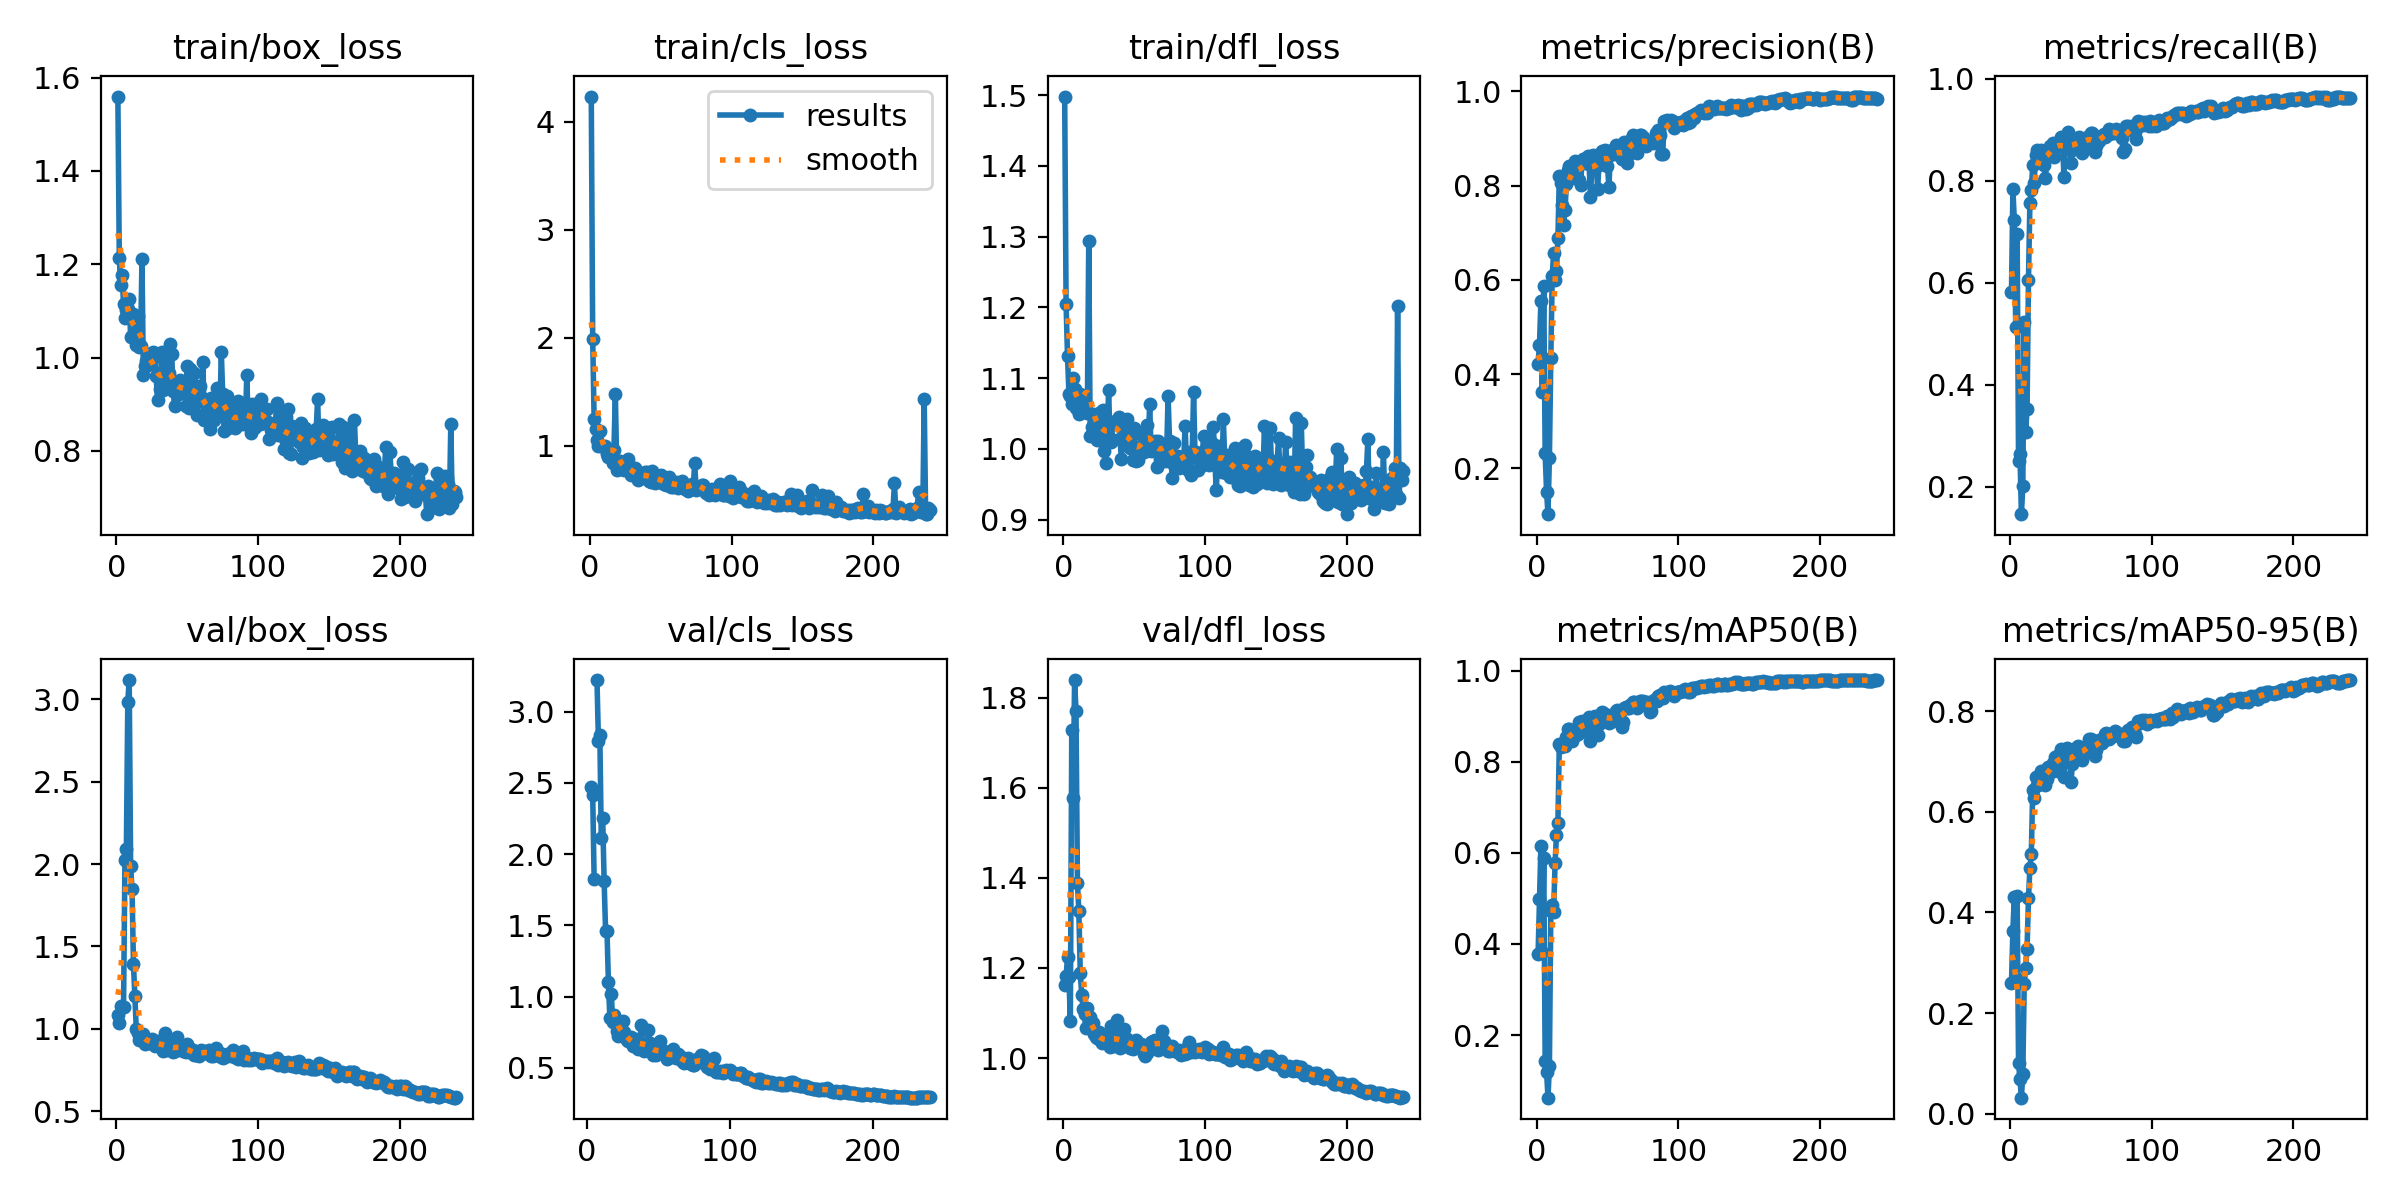

Values plotted in this chart, from the file beside it:
epoch, train/box_loss, train/cls_loss, train/dfl_loss, metrics/precision(B), metrics/recall(B), metrics/mAP50(B), metrics/mAP50-95(B), val/box_loss, val/cls_loss, val/dfl_loss, lr/pg0, lr/pg1, lr/pg2
1, 1.559, 4.233, 1.498, 0.421, 0.5811, 0.3771, 0.2597, 1.082, inf, 1.163, 0.00015, 0.00015, 0.00015
2, 1.213, 1.993, 1.205, 0.4624, 0.7828, 0.4997, 0.3638, 1.037, inf, 1.181, 0.0003154, 0.0003154, 0.0003154
3, 1.156, 1.252, 1.132, 0.5544, 0.7232, 0.6152, 0.4309, 1.141, 2.467, 1.223, 0.0004794, 0.0004794, 0.0004794
4, 1.177, 1.157, 1.078, 0.3618, 0.5132, 0.383, 0.2708, 1.135, 2.412, 1.179, 0.0006421, 0.0006421, 0.0006421
5, 1.115, 1.056, 1.075, 0.5874, 0.6962, 0.5879, 0.432, 1.135, 1.823, 1.083, 0.0008033, 0.0008033, 0.0008033
6, 1.084, 0.997, 1.063, 0.2314, 0.2511, 0.1427, 0.1001, 2.026, inf, 1.729, 0.0009632, 0.0009632, 0.0009632
7, 1.103, 1.134, 1.1, 0.1499, 0.2632, 0.119, 0.0687, 2.091, 3.221, 1.577, 0.001122, 0.001122, 0.001122
8, 1.104, 0.9996, 1.084, 0.1026, 0.1462, 0.06249, 0.03209, 2.986, 2.796, 1.839, 0.001279, 0.001279, 0.001279
9, 1.126, 0.9953, 1.058, 0.2226, 0.2013, 0.1329, 0.07986, 3.116, 2.833, 1.771, 0.001435, 0.001435, 0.001435
10, 1.044, 0.9906, 1.077, 0.434, 0.5234, 0.4726, 0.2569, 1.987, 2.114, 1.389, 0.001589, 0.001589, 0.001589
11, 1.046, 0.9947, 1.049, 0.6082, 0.3078, 0.4849, 0.2904, 1.846, 2.253, 1.326, 0.001598, 0.001598, 0.001598
12, 1.093, 0.9245, 1.077, 0.6573, 0.3525, 0.4697, 0.328, 1.395, 1.81, 1.19, 0.001591, 0.001591, 0.001591
13, 1.073, 0.9006, 1.067, 0.6001, 0.6056, 0.5784, 0.428, 1.198, 1.463, 1.141, 0.001584, 0.001584, 0.001584
14, 1.028, 0.9655, 1.07, 0.6178, 0.7563, 0.6401, 0.4885, 0.9976, 1.462, 1.11, 0.001578, 0.001578, 0.001578
15, 1.089, 0.9363, 1.061, 0.6887, 0.7814, 0.6665, 0.5163, 0.9766, 1.099, 1.098, 0.001571, 0.001571, 0.001571
16, 1.023, 0.8383, 1.055, 0.8197, 0.8301, 0.8397, 0.6434, 0.93, 0.8487, 1.067, 0.001564, 0.001564, 0.001564
17, 1.025, 0.963, 1.051, 0.8063, 0.7951, 0.8317, 0.628, 0.9611, 1.021, 1.111, 0.001557, 0.001557, 0.001557
18, 1.21, 1.483, 1.294, 0.7597, 0.8506, 0.839, 0.6682, 0.9349, 0.8217, 1.079, 0.00155, 0.00155, 0.00155
19, 0.9618, 0.7749, 1.018, 0.7168, 0.8594, 0.839, 0.6537, 0.9673, 0.8733, 1.091, 0.001543, 0.001543, 0.001543
20, 0.9816, 0.7919, 1.031, 0.7484, 0.8503, 0.835, 0.6532, 0.911, 0.8291, 1.067, 0.001536, 0.001536, 0.001536
21, 0.9933, 0.8585, 1.049, 0.8025, 0.8492, 0.8534, 0.6581, 0.9403, 0.7592, 1.077, 0.00153, 0.00153, 0.00153
22, 0.9843, 0.7913, 1.018, 0.8323, 0.8608, 0.8717, 0.6814, 0.9125, 0.7237, 1.054, 0.001523, 0.001523, 0.001523
23, 0.9975, 0.7908, 1.037, 0.8425, 0.8501, 0.871, 0.6802, 0.9279, 0.7269, 1.047, 0.001516, 0.001516, 0.001516
24, 1.009, 0.7738, 1.012, 0.8324, 0.8312, 0.8588, 0.6713, 0.9156, 0.7731, 1.045, 0.001509, 0.001509, 0.001509
25, 0.9948, 0.8064, 1.051, 0.8168, 0.8056, 0.846, 0.6532, 0.9381, 0.8306, 1.058, 0.001502, 0.001502, 0.001502
26, 1.011, 0.8185, 1.025, 0.825, 0.8538, 0.8613, 0.6642, 0.9282, 0.751, 1.039, 0.001495, 0.001495, 0.001495
27, 1.009, 0.8744, 1.053, 0.8511, 0.8516, 0.8651, 0.6895, 0.8959, 0.7109, 1.033, 0.001488, 0.001488, 0.001488
28, 0.9609, 0.7836, 1.054, 0.8369, 0.8685, 0.8597, 0.6847, 0.9037, 0.6944, 1.04, 0.001481, 0.001481, 0.001481
29, 0.9085, 0.7301, 0.9971, 0.8459, 0.8632, 0.8619, 0.6794, 0.9252, 0.6872, 1.046, 0.001474, 0.001474, 0.001474
30, 0.9622, 0.7608, 0.9794, 0.8116, 0.8737, 0.8867, 0.6964, 0.9157, 0.6899, 1.039, 0.001468, 0.001468, 0.001468
31, 0.9323, 0.7453, 1.013, 0.8015, 0.8453, 0.8834, 0.6957, 0.9036, 0.7134, 1.044, 0.001461, 0.001461, 0.001461
32, 1.011, 0.7995, 1.083, 0.849, 0.8707, 0.8905, 0.7091, 0.8916, 0.6555, 1.032, 0.001454, 0.001454, 0.001454
33, 0.9308, 0.7193, 1.015, 0.8564, 0.8731, 0.8805, 0.7109, 0.8653, 0.6609, 1.025, 0.001447, 0.001447, 0.001447
34, 0.9566, 0.684, 1.01, 0.8488, 0.8683, 0.8676, 0.6801, 0.9751, 0.7006, 1.072, 0.00144, 0.00144, 0.00144
35, 0.9905, 0.7489, 1.038, 0.8584, 0.877, 0.8794, 0.7052, 0.8997, 0.6541, 1.038, 0.001433, 0.001433, 0.001433
36, 0.9414, 0.7044, 1.036, 0.8625, 0.8854, 0.8949, 0.724, 0.8702, 0.6298, 1.027, 0.001426, 0.001426, 0.001426
37, 0.9672, 0.7222, 1.035, 0.8461, 0.8841, 0.8983, 0.722, 0.8792, 0.6452, 1.036, 0.001419, 0.001419, 0.001419
38, 1.029, 0.7154, 1.041, 0.775, 0.8077, 0.8453, 0.6696, 0.9318, 0.7979, 1.084, 0.001413, 0.001413, 0.001413
39, 1.007, 0.7586, 1.044, 0.8423, 0.8646, 0.8863, 0.7147, 0.8753, 0.6582, 1.039, 0.001406, 0.001406, 0.001406
40, 0.9286, 0.763, 1.014, 0.8643, 0.8877, 0.899, 0.7268, 0.8587, 0.6155, 1.022, 0.001399, 0.001399, 0.001399
41, 0.8971, 0.7344, 0.9858, 0.848, 0.8943, 0.9001, 0.7242, 0.8634, 0.6259, 1.024, 0.001392, 0.001392, 0.001392
42, 0.9425, 0.6797, 1.011, 0.8591, 0.8804, 0.8951, 0.71, 0.8717, 0.6324, 1.033, 0.001385, 0.001385, 0.001385
43, 0.9195, 0.6699, 1.033, 0.7922, 0.8351, 0.8581, 0.6591, 0.9508, 0.7645, 1.065, 0.001378, 0.001378, 0.001378
44, 0.9485, 0.7679, 1.02, 0.8441, 0.859, 0.8821, 0.6939, 0.8868, 0.6726, 1.043, 0.001371, 0.001371, 0.001371
45, 0.9511, 0.7079, 1.042, 0.8668, 0.8693, 0.9017, 0.7165, 0.8884, 0.625, 1.042, 0.001364, 0.001364, 0.001364
46, 0.9304, 0.6606, 1.014, 0.8727, 0.8808, 0.9103, 0.7247, 0.8906, 0.5931, 1.034, 0.001358, 0.001358, 0.001358
47, 0.9394, 0.7235, 1.001, 0.8684, 0.873, 0.9064, 0.7278, 0.8678, 0.6014, 1.022, 0.001351, 0.001351, 0.001351
48, 0.9263, 0.6881, 1.025, 0.8745, 0.8839, 0.9043, 0.7308, 0.8638, 0.5926, 1.022, 0.001344, 0.001344, 0.001344
49, 0.8967, 0.6828, 0.9842, 0.872, 0.8856, 0.8971, 0.7276, 0.8576, 0.5956, 1.019, 0.001337, 0.001337, 0.001337
50, 0.9828, 0.7336, 1.029, 0.8419, 0.8703, 0.8927, 0.706, 0.9059, 0.6335, 1.032, 0.00133, 0.00133, 0.00133
51, 0.8926, 0.6585, 0.9823, 0.7963, 0.8534, 0.8851, 0.7031, 0.885, 0.689, 1.041, 0.001323, 0.001323, 0.001323
52, 0.9755, 0.6467, 0.9956, 0.8653, 0.8819, 0.8978, 0.7204, 0.8648, 0.6194, 1.033, 0.001316, 0.001316, 0.001316
53, 0.9068, 0.6645, 0.9844, 0.8745, 0.8825, 0.8944, 0.7212, 0.8568, 0.6192, 1.026, 0.001309, 0.001309, 0.001309
54, 0.9169, 0.6368, 1.003, 0.872, 0.8709, 0.8905, 0.7214, 0.8748, 0.615, 1.032, 0.001303, 0.001303, 0.001303
55, 0.9664, 0.6638, 1.021, 0.8678, 0.8825, 0.8951, 0.7328, 0.8424, 0.6029, 1.031, 0.001296, 0.001296, 0.001296
56, 0.938, 0.7083, 1.019, 0.8852, 0.8869, 0.9106, 0.7444, 0.8413, 0.5602, 1.017, 0.001289, 0.001289, 0.001289
57, 0.878, 0.6243, 0.9956, 0.8767, 0.8938, 0.9134, 0.7446, 0.8396, 0.5703, 1.008, 0.001282, 0.001282, 0.001282
58, 0.9077, 0.6625, 1.008, 0.8668, 0.8928, 0.9048, 0.7347, 0.8382, 0.5781, 1.005, 0.001275, 0.001275, 0.001275
59, 0.9392, 0.6195, 1.034, 0.8725, 0.8713, 0.8925, 0.7264, 0.8488, 0.5975, 1.011, 0.001268, 0.001268, 0.001268
60, 0.915, 0.6443, 1.008, 0.8565, 0.8564, 0.8755, 0.7099, 0.8701, 0.6354, 1.025, 0.001261, 0.001261, 0.001261
... 180 more rows
